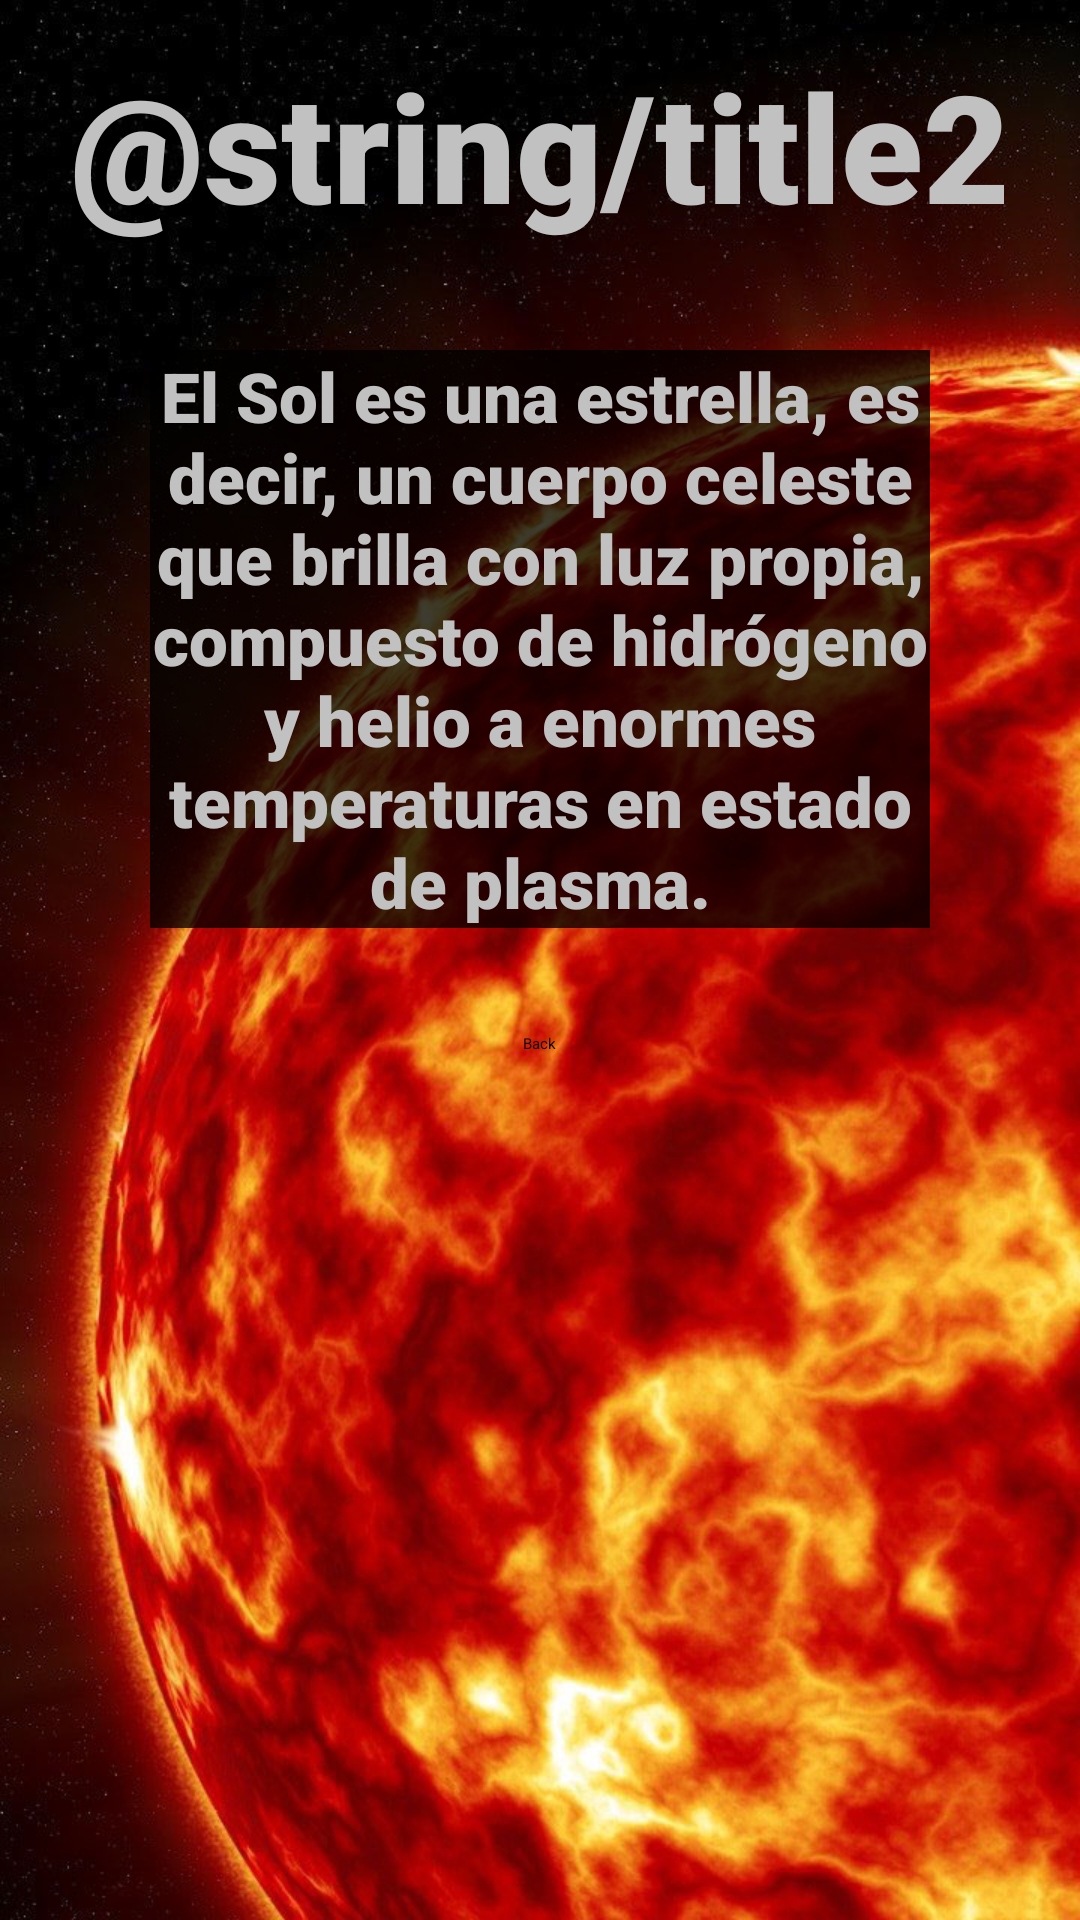

The Android layout XML behind this screen, and the referenced resources:
<!-- AndroidManifest.xml: application theme Theme.Actividad_7 -->
<!-- res/layout/activity_menu1.xml -->
<?xml version="1.0" encoding="utf-8"?>
<RelativeLayout xmlns:android="http://schemas.android.com/apk/res/android"
    xmlns:app="http://schemas.android.com/apk/res-auto"
    xmlns:tools="http://schemas.android.com/tools"
    android:layout_width="match_parent"
    android:layout_height="match_parent"
    tools:context=".menu1"
    android:background="@drawable/fondo2">

    <LinearLayout
        android:id="@+id/lin1"
        android:layout_width="wrap_content"
        android:layout_height="wrap_content"
        android:layout_margin="15dp"
        android:gravity="center"
        android:orientation="vertical">

        <TextView
            android:text="@string/title2"
            android:layout_width="wrap_content"
            android:layout_height="wrap_content"
            android:textSize="50dp"
            android:textColor="#C1C1C1"
            android:fontFamily="sans-serif-black"/>

        <LinearLayout
            android:id="@+id/lin2"
            android:layout_width="wrap_content"
            android:layout_height="wrap_content"
            android:layout_margin="15dp"
            android:orientation="vertical">

            <TextView
                android:layout_width="wrap_content"
                android:layout_height="wrap_content"
                android:layout_margin="20dp"
                android:text="El Sol es una estrella, es decir, un cuerpo celeste que brilla con luz propia, compuesto de hidrógeno y helio a enormes temperaturas en estado de plasma."
                android:textSize="23dp"
                android:gravity="center"
                android:background="#C1000000"
                android:textColor="#C1C1C1"
                android:fontFamily="sans-serif-black"/>


        </LinearLayout>

        <Button
            android:id="@+id/crr1"
            android:layout_below="@id/lin2"
            android:text="Back"
            android:layout_width="wrap_content"
            android:layout_centerHorizontal="true"
            android:layout_height="wrap_content"
            />


    </LinearLayout>

</RelativeLayout>
<!-- resources referenced by this layout -->
<resources>
  <!-- drawable fondo2: jpg bitmap (drawable, 200053 bytes) -->
  <style name="Theme.Actividad_7" parent="Theme.MaterialComponents.DayNight.NoActionBar">
          
          <item name="colorPrimary">@color/purple_200</item>
          <item name="colorPrimaryVariant">@color/purple_700</item>
          <item name="colorOnPrimary">@color/black</item>
          
          <item name="colorSecondary">@color/teal_200</item>
          <item name="colorSecondaryVariant">@color/teal_200</item>
          <item name="colorOnSecondary">@color/black</item>
          
          <item name="android:statusBarColor" tools:targetApi="l">?attr/colorPrimaryVariant</item>
          
      </style>
  <!-- not gathered from this repository: default colours our renderer supplied (Android Studio template values) -->
  <color name="purple_200">#FFBB86FC</color>
  <color name="purple_700">#FF3700B3</color>
  <color name="teal_200">#FF03DAC5</color>
  <color name="black">#FF000000</color>
</resources>
